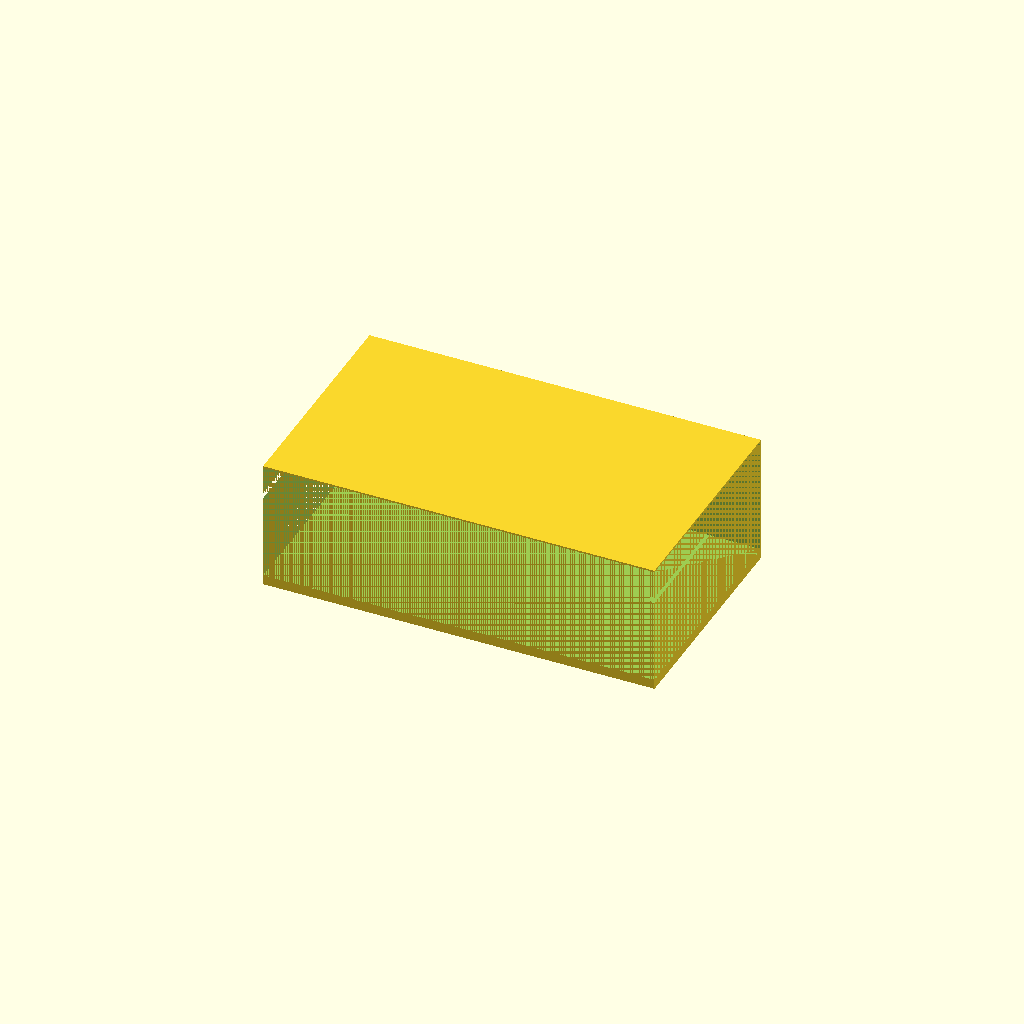
Cell 1: rendered with the file's own defaults.
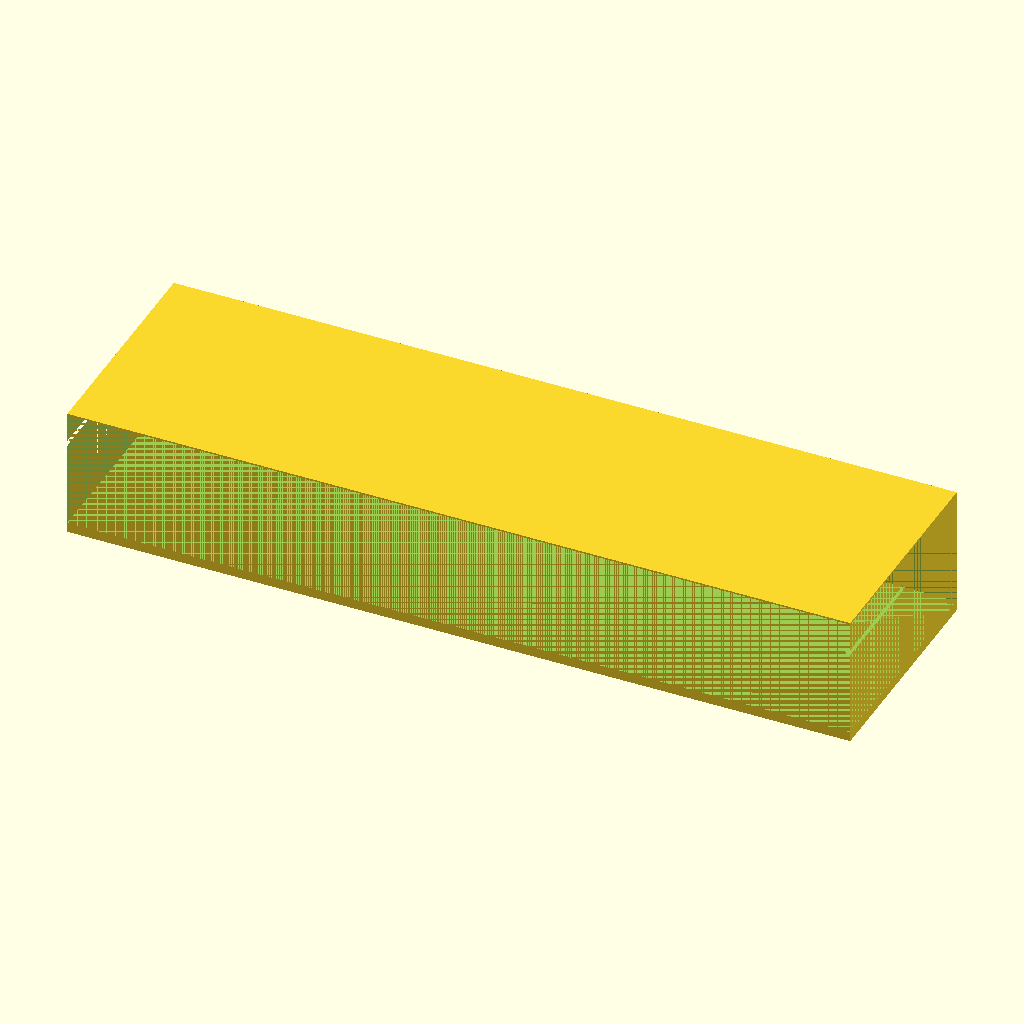
Cell 2: the same model with outer_x = 240.
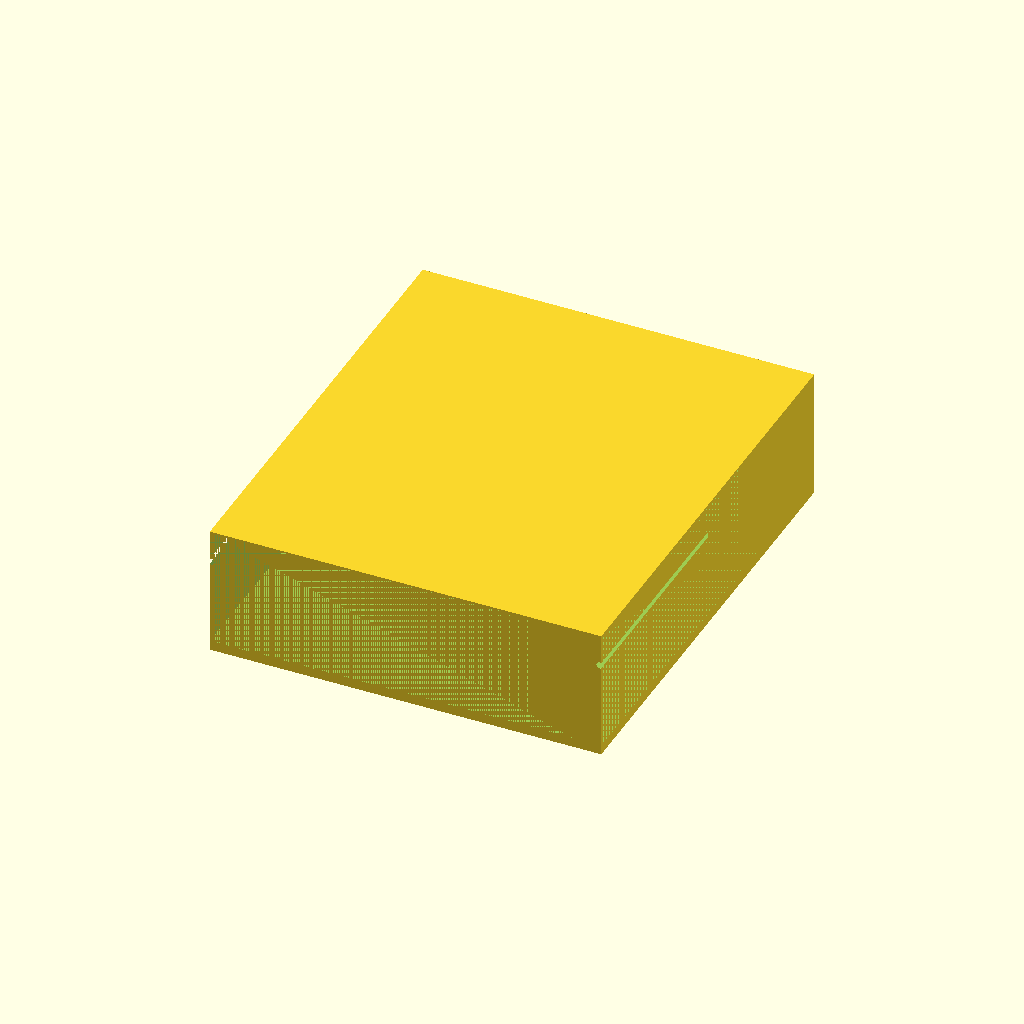
Cell 3: outer_y = 140 (everything else at default).
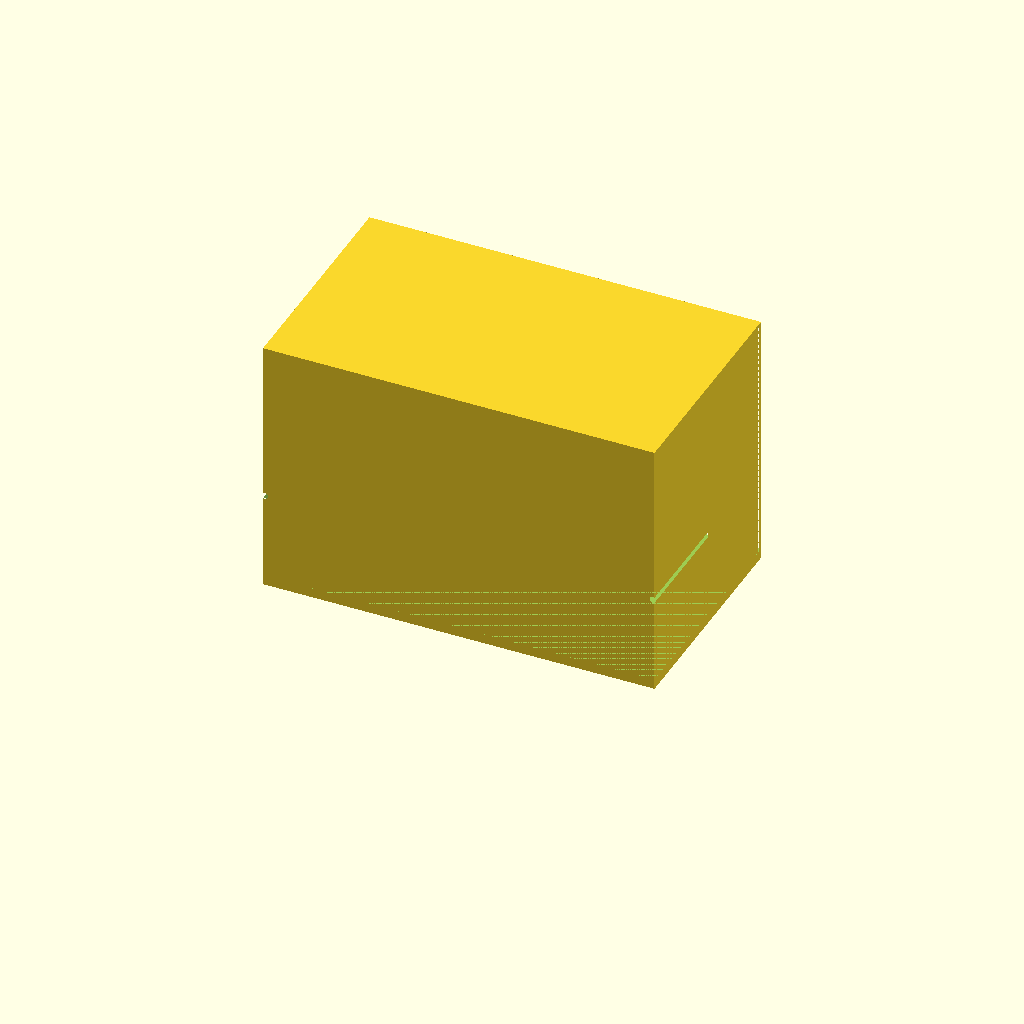
Cell 4 — tank_h set to 80, the other parameters unchanged.
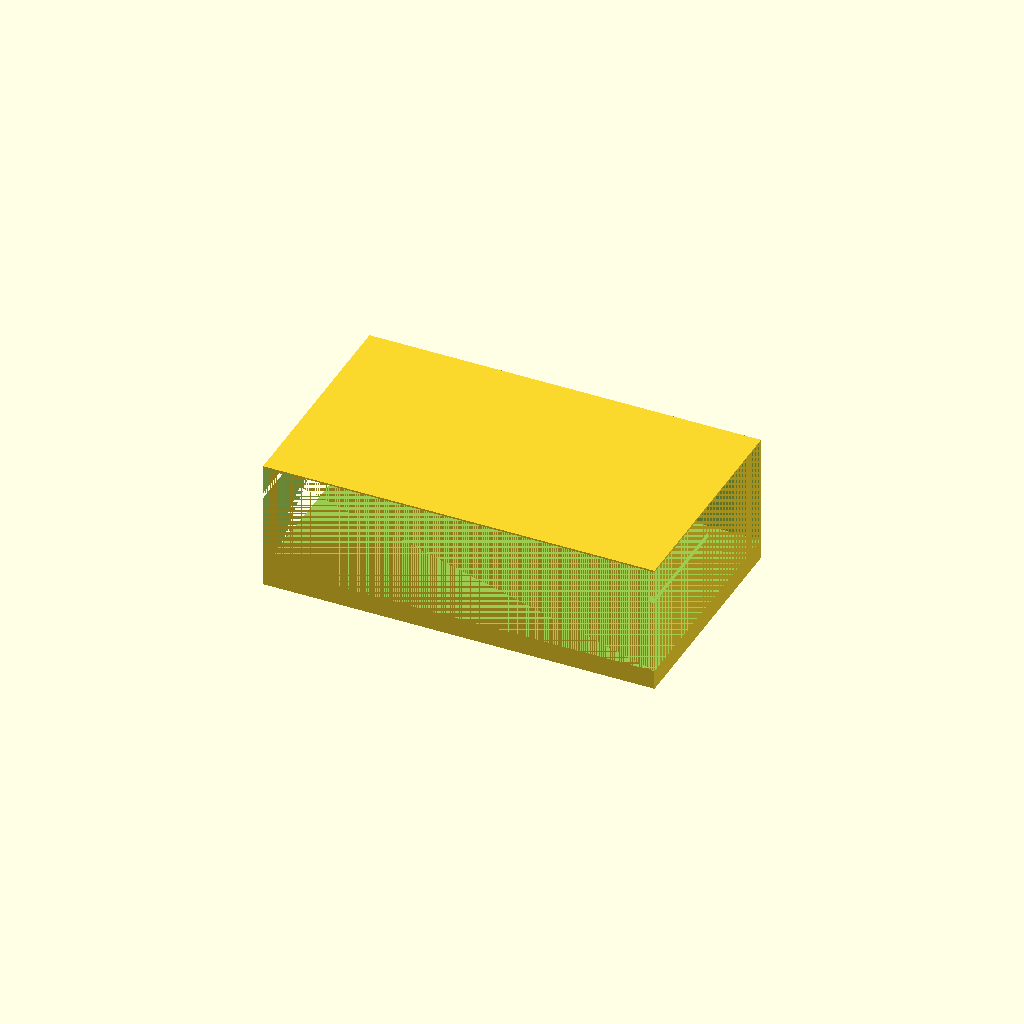
Cell 5: the same model with floor = 6.
One fixed orthographic camera (rotation 55°, 0°, 25°; colour scheme Cornfield) for every cell.
Source of the model, bench/results/gpu-v11-h1-g15/code/scadcoder-v11/mini_gel_tank_s3_a2.scad:
// Mini horizontal gel-electrophoresis box - buffer tank
// Print orientation: tank bottom on XY plane, opening upward (+Z)

// ---------------- Parameters ----------------
outer_x      = 120;   // outer tank length (X)
outer_y      = 70;    // outer tank width (Y)
tank_h       = 40;    // overall tank height (Z)
wall         = 3;     // wall thickness
floor        = 3;     // floor thickness (solid bottom)

platform_len = 60;    // gel tray platform length (X)
platform_h   = 10;    // platform height above inner floor (z = 13)
platform_y   = outer_y - 2*wall;  // platform spans full inner width

hole_d       = 2;     // electrode wire hole diameter
hole_z       = 30;    // hole height (through end walls)
hole_y       = 0;     // hole Y position

eps          = 0.5;   // cutter overshoot past faces
$fn          = 96;    // curve resolution

// ---------------- Model ----------------
difference() {
    // Tank body
    translate([-outer_x/2, -outer_y/2, 0])
        cube([outer_x, outer_y, tank_h]);

    // Open top (hollow out above floor)
    translate([-outer_x/2, -outer_y/2, floor])
        cube([outer_x, outer_y, tank_h - floor - eps]);

    // Gel tray platform
    translate([-platform_len/2, -platform_y/2, floor])
        cube([platform_len, platform_y, platform_h + eps]);

    // Electrode holes through end walls
    for (sx = [-1, 1])
        translate([sx * (outer_x/2 - eps), hole_y, hole_z])
            rotate([90, 0, 0])
                cylinder(d = hole_d, h = outer_y + 2*eps);
}
Parameter table extracted from the source (name, type, default, range or options):
outer_x: number, default 120
outer_y: number, default 70
tank_h: number, default 40
wall: number, default 3
floor: number, default 3
platform_len: number, default 60
platform_h: number, default 10
hole_d: number, default 2
hole_z: number, default 30
hole_y: number, default 0
eps: number, default 0.5
